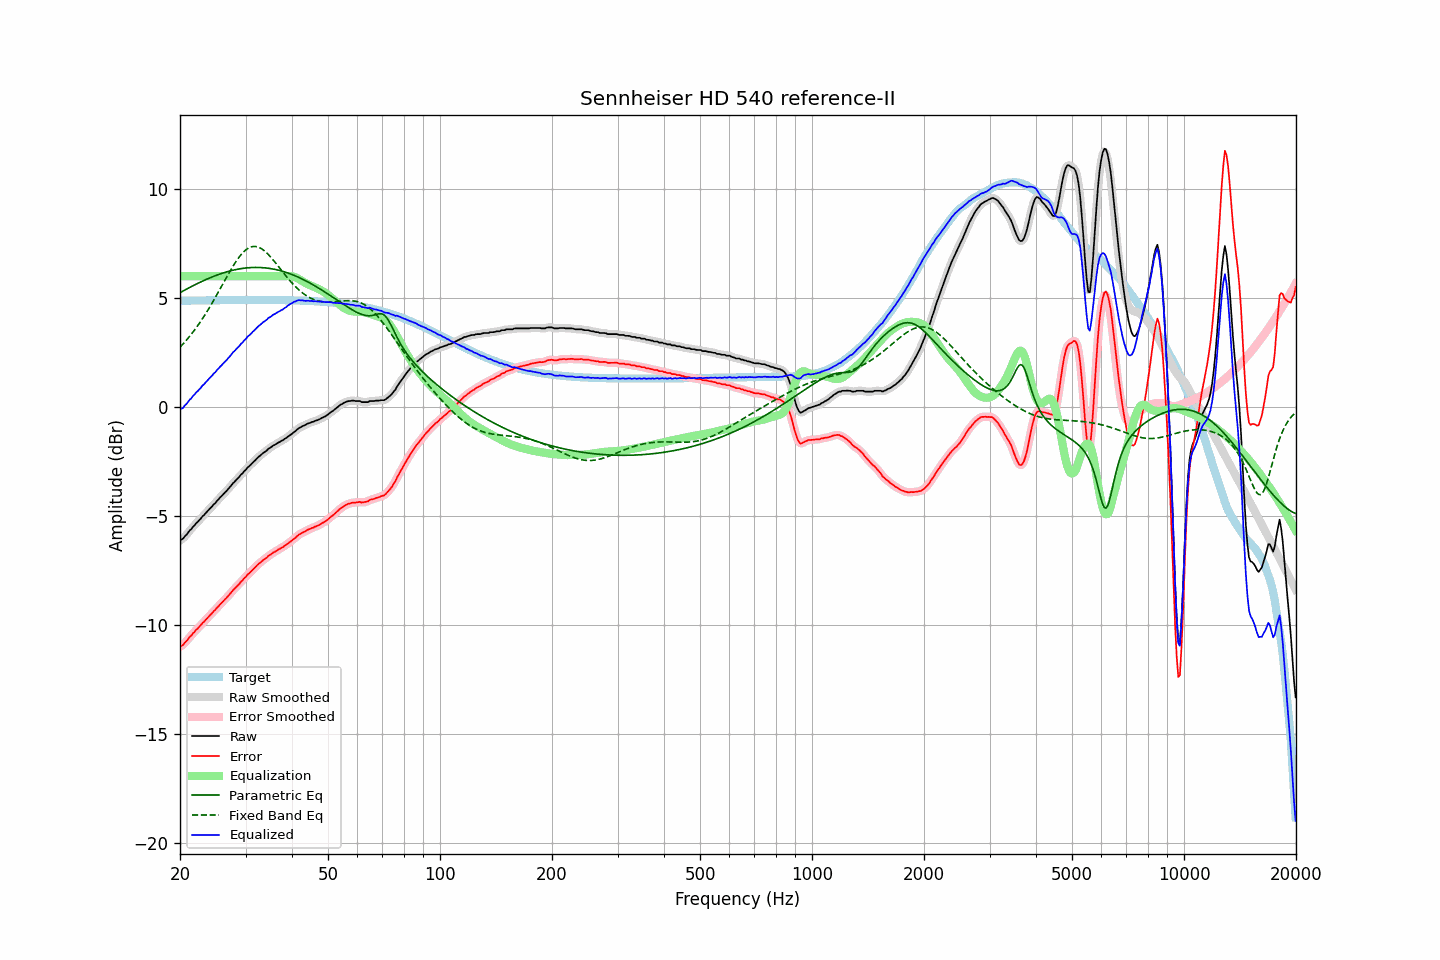

Source data for this figure (header and first rows):
frequency, raw, error, smoothed, error_smoothed, equalization, parametric_eq, fixed_band_eq, equalized_raw, equalized_smoothed, target
20.00, -6.11, -10.99, -6.12, -10.99, 6.00, 5.25, 2.75, -0.11, -0.12, 4.88
20.20, -6.07, -10.95, -6.07, -10.95, 6.00, 5.29, 2.82, -0.07, -0.07, 4.88
20.40, -6.03, -10.91, -6.01, -10.89, 6.00, 5.33, 2.90, -0.03, -0.01, 4.88
20.61, -5.93, -10.81, -5.94, -10.82, 6.00, 5.37, 2.98, 0.07, 0.06, 4.88
20.81, -5.86, -10.74, -5.85, -10.73, 6.00, 5.41, 3.07, 0.14, 0.15, 4.88
21.02, -5.76, -10.65, -5.76, -10.64, 6.00, 5.45, 3.15, 0.24, 0.24, 4.88
21.23, -5.66, -10.55, -5.68, -10.56, 6.00, 5.49, 3.24, 0.34, 0.32, 4.88
21.44, -5.60, -10.49, -5.59, -10.47, 6.00, 5.52, 3.34, 0.40, 0.41, 4.88
21.66, -5.49, -10.38, -5.50, -10.39, 6.00, 5.56, 3.43, 0.51, 0.50, 4.89
21.87, -5.43, -10.32, -5.42, -10.31, 6.00, 5.60, 3.53, 0.57, 0.58, 4.89
22.09, -5.33, -10.22, -5.34, -10.23, 6.00, 5.64, 3.63, 0.67, 0.66, 4.89
22.31, -5.27, -10.16, -5.27, -10.16, 6.00, 5.67, 3.73, 0.73, 0.73, 4.89
22.54, -5.18, -10.07, -5.18, -10.07, 6.00, 5.71, 3.84, 0.82, 0.82, 4.89
22.76, -5.11, -10.00, -5.11, -10.00, 6.00, 5.74, 3.94, 0.89, 0.89, 4.89
22.99, -5.01, -9.91, -5.02, -9.92, 6.00, 5.78, 4.06, 0.99, 0.98, 4.89
23.22, -4.95, -9.85, -4.94, -9.84, 6.00, 5.81, 4.17, 1.05, 1.06, 4.89
23.45, -4.86, -9.76, -4.87, -9.76, 6.00, 5.84, 4.28, 1.14, 1.13, 4.89
23.69, -4.78, -9.68, -4.79, -9.68, 6.00, 5.88, 4.40, 1.22, 1.21, 4.89
23.92, -4.71, -9.61, -4.71, -9.60, 6.00, 5.91, 4.52, 1.29, 1.29, 4.90
24.16, -4.62, -9.52, -4.63, -9.52, 6.00, 5.94, 4.65, 1.38, 1.37, 4.90
24.40, -4.55, -9.45, -4.55, -9.45, 6.00, 5.97, 4.77, 1.45, 1.45, 4.90
24.65, -4.46, -9.36, -4.47, -9.37, 6.00, 6.00, 4.90, 1.54, 1.53, 4.90
24.89, -4.40, -9.30, -4.39, -9.29, 6.00, 6.03, 5.03, 1.60, 1.61, 4.90
25.14, -4.30, -9.20, -4.31, -9.21, 6.00, 6.05, 5.16, 1.70, 1.69, 4.90
25.39, -4.23, -9.13, -4.23, -9.13, 6.00, 6.08, 5.29, 1.77, 1.77, 4.90
25.65, -4.14, -9.05, -4.15, -9.05, 6.00, 6.11, 5.43, 1.86, 1.85, 4.90
25.91, -4.07, -8.98, -4.07, -8.97, 6.00, 6.13, 5.56, 1.93, 1.93, 4.90
26.16, -3.99, -8.90, -3.99, -8.90, 6.00, 6.16, 5.69, 2.01, 2.01, 4.90
26.43, -3.91, -8.82, -3.92, -8.82, 6.00, 6.18, 5.83, 2.09, 2.08, 4.90
26.69, -3.84, -8.75, -3.84, -8.74, 6.00, 6.20, 5.96, 2.16, 2.16, 4.91
26.96, -3.75, -8.66, -3.76, -8.66, 6.00, 6.22, 6.09, 2.25, 2.24, 4.91
27.23, -3.67, -8.58, -3.67, -8.58, 6.00, 6.24, 6.22, 2.33, 2.33, 4.91
27.50, -3.58, -8.49, -3.58, -8.49, 6.00, 6.26, 6.34, 2.42, 2.42, 4.91
27.77, -3.49, -8.40, -3.50, -8.41, 6.00, 6.28, 6.47, 2.51, 2.50, 4.91
28.05, -3.42, -8.33, -3.42, -8.33, 6.00, 6.29, 6.58, 2.58, 2.58, 4.91
28.33, -3.34, -8.25, -3.34, -8.25, 6.00, 6.31, 6.70, 2.66, 2.66, 4.91
28.62, -3.26, -8.17, -3.26, -8.17, 6.00, 6.33, 6.80, 2.74, 2.74, 4.91
28.90, -3.19, -8.10, -3.19, -8.10, 6.00, 6.34, 6.90, 2.81, 2.81, 4.91
29.19, -3.09, -8.00, -3.10, -8.01, 6.00, 6.35, 6.99, 2.91, 2.90, 4.91
29.48, -3.03, -7.94, -3.02, -7.94, 6.00, 6.36, 7.07, 2.97, 2.98, 4.91
29.78, -2.93, -7.85, -2.94, -7.85, 6.00, 6.37, 7.15, 3.07, 3.06, 4.91
30.08, -2.87, -7.79, -2.86, -7.78, 6.00, 6.38, 7.21, 3.13, 3.14, 4.91
30.38, -2.77, -7.69, -2.79, -7.70, 6.00, 6.39, 7.26, 3.23, 3.21, 4.91
30.68, -2.71, -7.63, -2.71, -7.63, 6.00, 6.39, 7.31, 3.29, 3.29, 4.91
30.99, -2.64, -7.56, -2.64, -7.55, 6.00, 6.40, 7.34, 3.36, 3.36, 4.91
31.30, -2.56, -7.48, -2.57, -7.48, 6.00, 6.40, 7.36, 3.44, 3.43, 4.91
31.61, -2.49, -7.41, -2.49, -7.41, 6.00, 6.40, 7.37, 3.51, 3.51, 4.91
31.93, -2.42, -7.34, -2.42, -7.33, 6.00, 6.41, 7.36, 3.58, 3.58, 4.91
32.24, -2.34, -7.26, -2.35, -7.26, 6.00, 6.41, 7.35, 3.66, 3.65, 4.91
32.57, -2.27, -7.19, -2.28, -7.19, 6.00, 6.40, 7.33, 3.73, 3.72, 4.91
32.89, -2.22, -7.14, -2.21, -7.13, 6.00, 6.40, 7.29, 3.78, 3.79, 4.91
33.22, -2.15, -7.07, -2.15, -7.07, 6.00, 6.40, 7.25, 3.85, 3.85, 4.91
33.55, -2.09, -7.01, -2.10, -7.01, 6.00, 6.39, 7.20, 3.91, 3.90, 4.91
33.89, -2.04, -6.96, -2.04, -6.95, 6.00, 6.38, 7.14, 3.96, 3.96, 4.91
34.23, -1.99, -6.91, -1.98, -6.89, 6.00, 6.38, 7.07, 4.01, 4.02, 4.91
34.57, -1.91, -6.82, -1.93, -6.84, 6.00, 6.37, 6.99, 4.09, 4.07, 4.91
34.92, -1.87, -6.78, -1.87, -6.78, 6.00, 6.36, 6.92, 4.13, 4.13, 4.91
35.27, -1.82, -6.73, -1.82, -6.73, 6.00, 6.34, 6.83, 4.18, 4.18, 4.91
35.62, -1.76, -6.67, -1.77, -6.68, 6.00, 6.33, 6.74, 4.24, 4.23, 4.91
35.97, -1.73, -6.64, -1.72, -6.63, 6.00, 6.32, 6.65, 4.27, 4.28, 4.91
... 635 more rows
